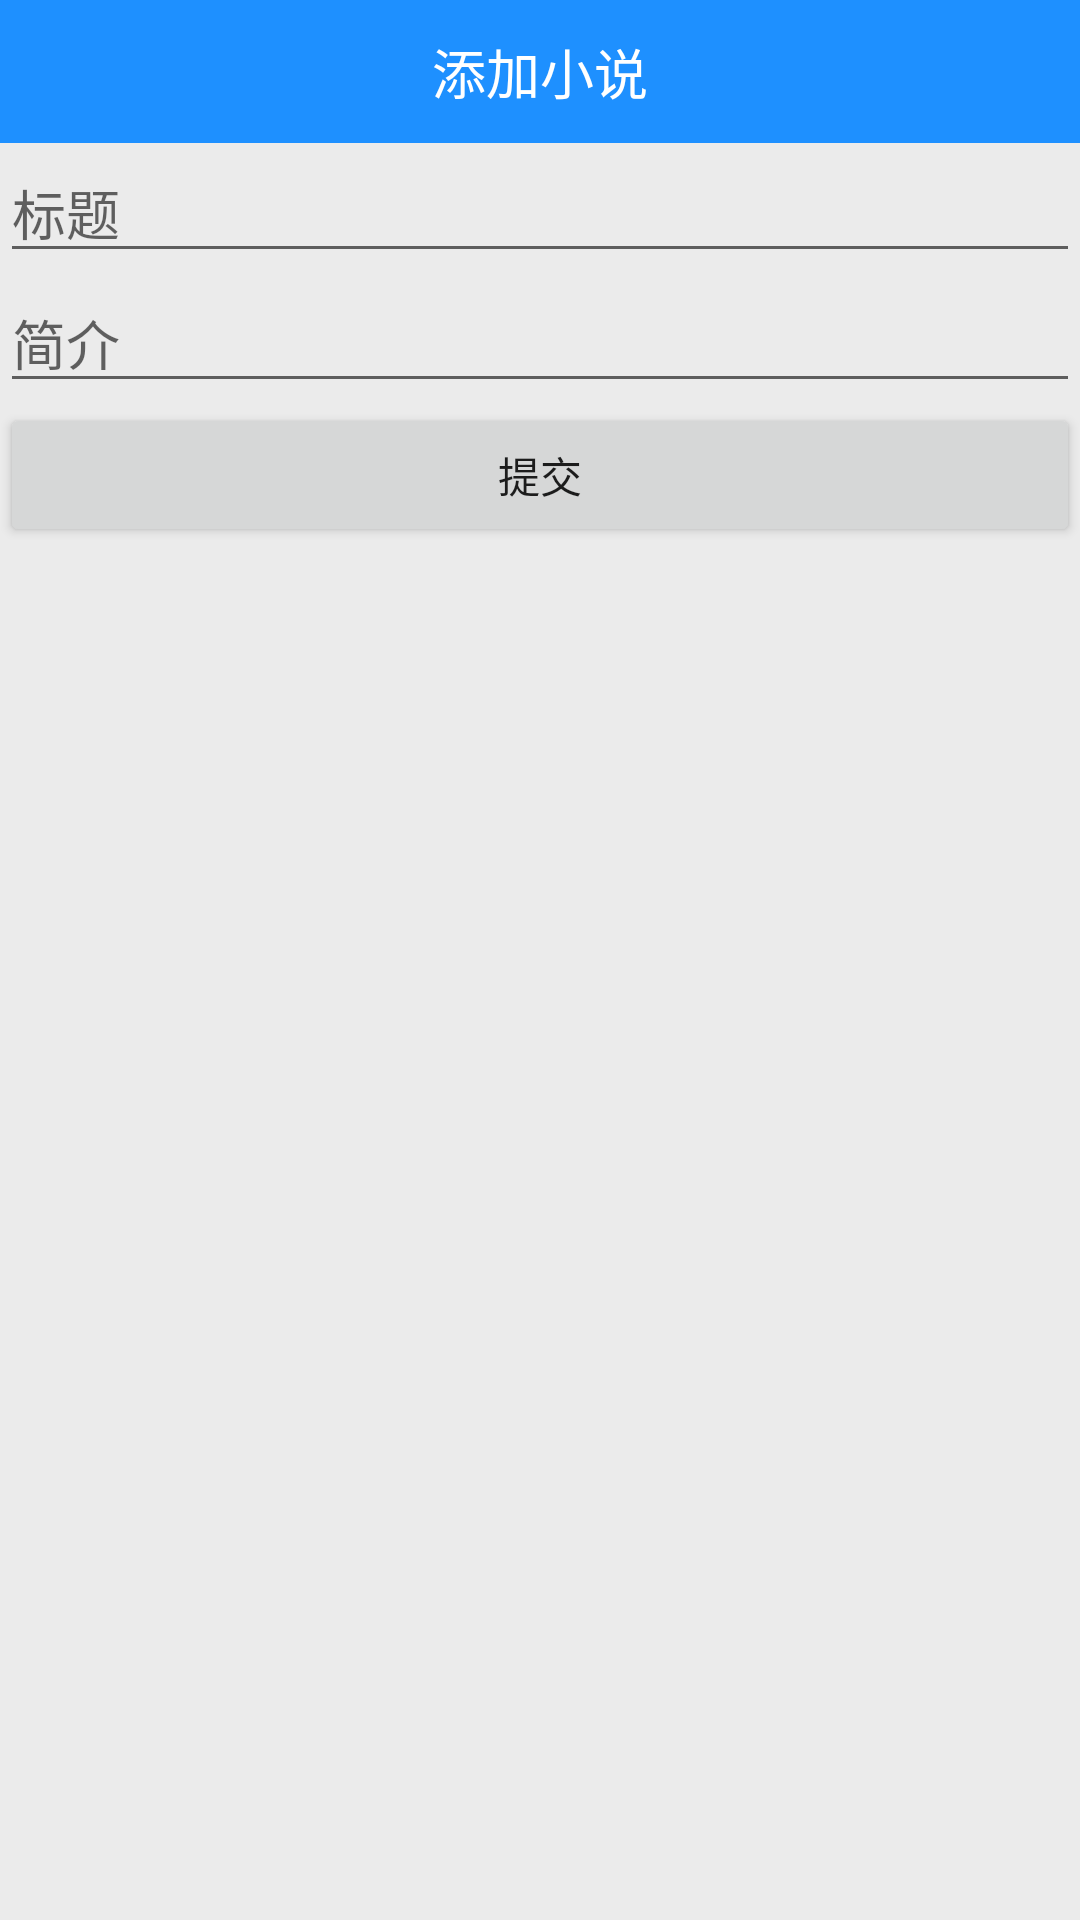

Reconstruct the res/layout file that produces this screen, plus the resources it refers to.
<!-- AndroidManifest.xml: application theme Theme -->
<!-- res/layout/activity_add_novel.xml -->
<?xml version="1.0" encoding="utf-8"?>
<LinearLayout xmlns:android="http://schemas.android.com/apk/res/android"
    xmlns:tools="http://schemas.android.com/tools"
    android:layout_width="match_parent"
    android:layout_height="match_parent"
    android:orientation="vertical"
    tools:context="com.maxi_160514.weixiao.ActivityMyNovel">
    <LinearLayout
        android:layout_width="fill_parent"
        android:layout_height="50dp"
        android:layout_weight="1"
        android:background="#1E90FF"
        android:gravity="center_vertical">
        <LinearLayout
            android:layout_width="fill_parent"
            android:layout_height="50dp"
            android:layout_weight="1"
            android:background="#1E90FF"
            android:gravity="center">
            <TextView
                android:layout_width="wrap_content"
                android:layout_height="wrap_content"
                android:text="添加小说"
                android:textColor="#ffffff"
                android:textSize="18sp" />
        </LinearLayout>

    </LinearLayout>
    <LinearLayout
        android:background="#EBEBEB"
        android:orientation="vertical"
        android:layout_width="fill_parent"
        android:layout_height="fill_parent"
        android:layout_weight="20">

        <EditText
            android:id="@+id/et_addnovel_title"
            android:hint="标题"
            android:layout_width="fill_parent"
            android:layout_height="wrap_content" />
        <EditText
            android:id="@+id/et_addnovel_brief"
            android:hint="简介"
            android:layout_width="fill_parent"
            android:layout_height="wrap_content" />
        <Button
            android:id="@+id/bt_addnovel"
            android:layout_width="fill_parent"
            android:text="提交"
            android:layout_height="wrap_content" />

    </LinearLayout>

</LinearLayout>
<!-- resources referenced by this layout -->
<resources>
  <style name="Theme" parent="Theme.AppCompat.Light.DarkActionBar">
          <item name="android:windowTranslucentStatus">false</item>
          <item name="android:statusBarColor">@color/mainScreen_title_background</item>
          <item name="android:windowLightStatusBar">true</item>
      </style>
  <color name="mainScreen_title_background">#f9f9f9</color>
</resources>
